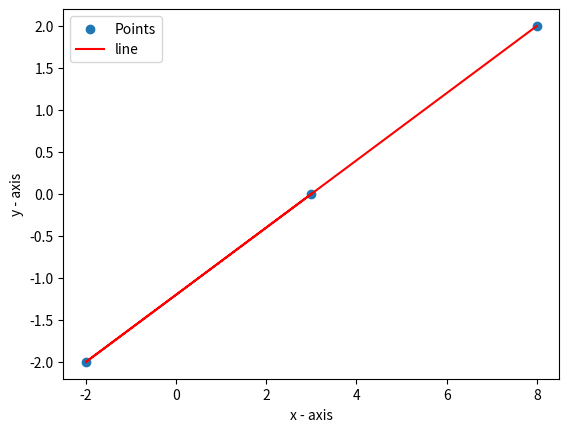

Python code for this plot:
# -*- coding: utf-8 -*-
"""Untitled1.ipynb

Automatically generated by Colaboratory.

Original file is located at
    https://colab.research.google.com/<link-removed>
"""

# Importing all the libraries
import numpy as np
import matplotlib.pyplot as plt

# The x coordinates of the given points
X = [3,-2,8]
# The x coordinates of the given points
Y = [0,-2,2]

# Plotting the given points
plt.scatter(X,Y,label = 'Points')
plt.plot(X,Y,color = 'red',label = 'line')

# Naming the x axis
plt.xlabel('x - axis')
# Naming the y axis
plt.ylabel('y - axis')

# Function to show the plot
plt.legend()
plt.show()

# Conclusion
print("Hence, the points are collinear")